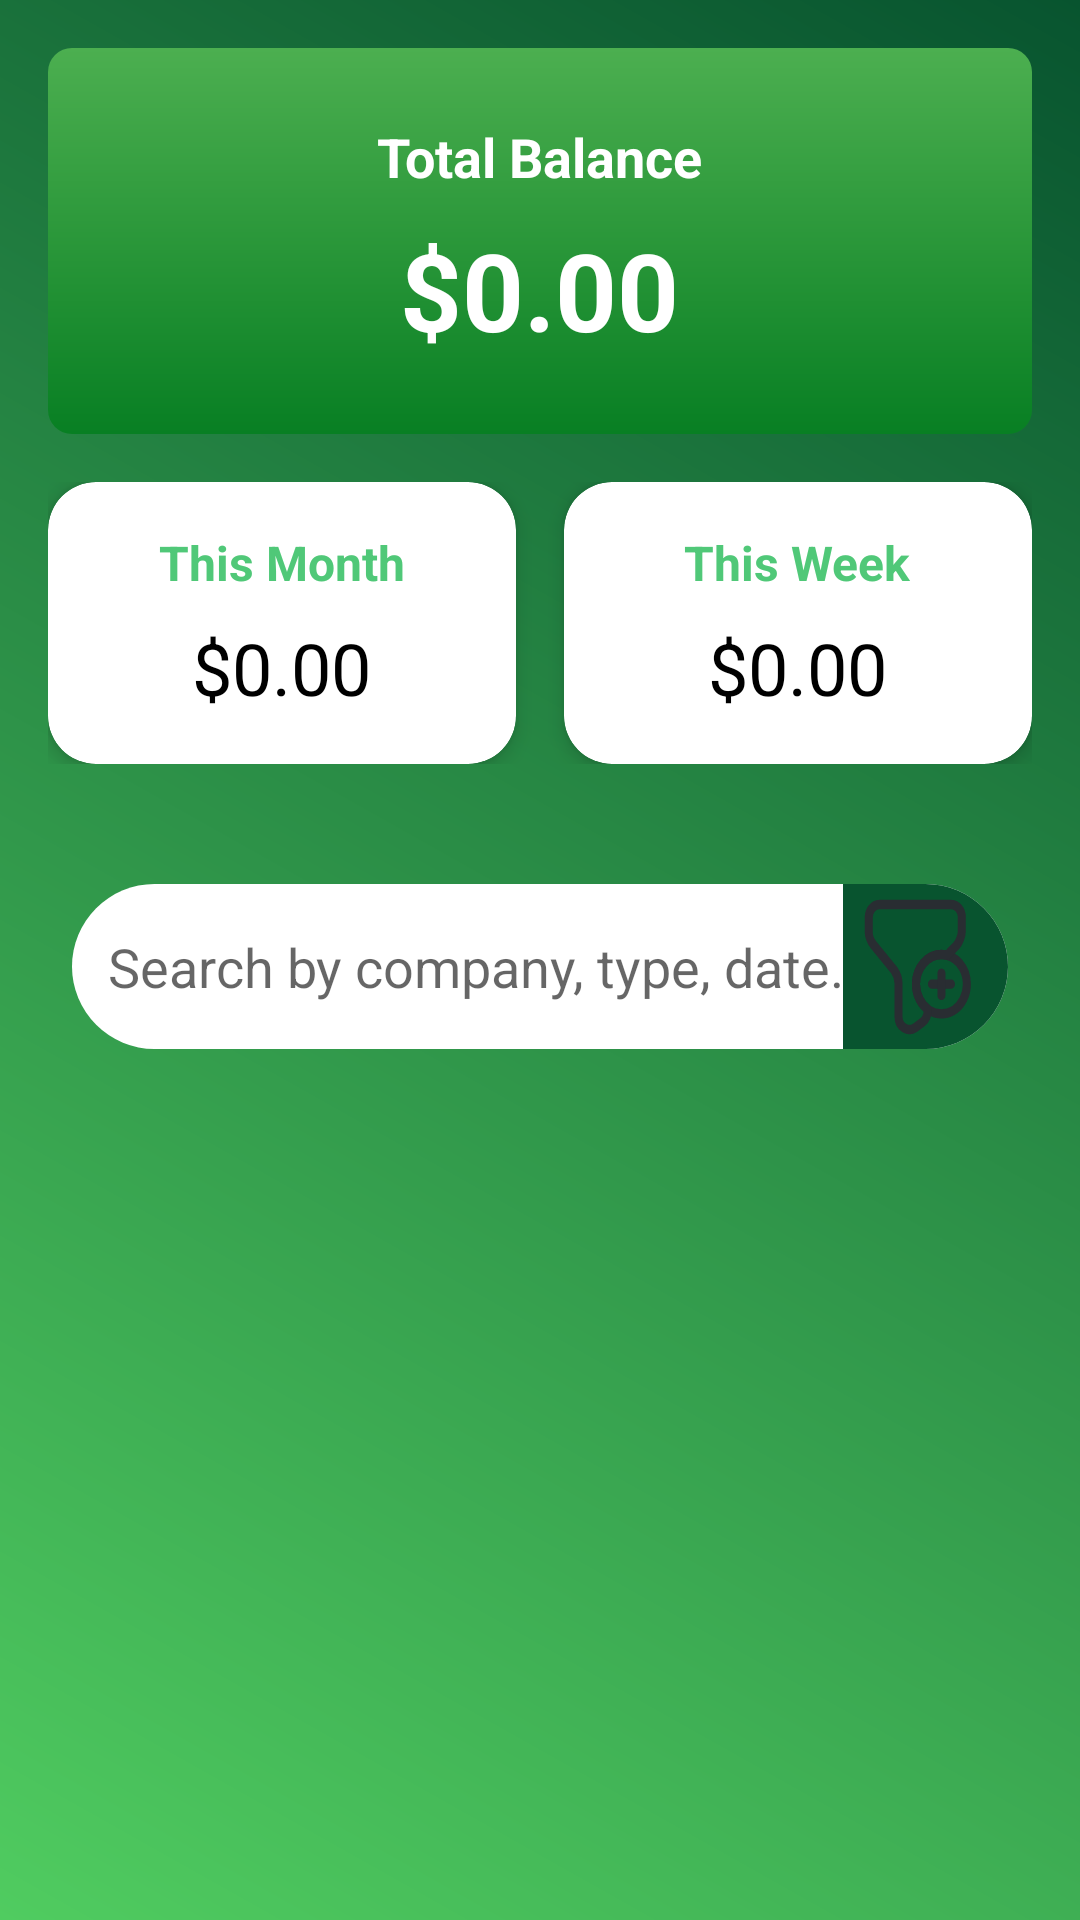

The Android layout XML behind this screen, and the referenced resources:
<!-- AndroidManifest.xml: activity theme Theme.LucasFBLA2025BankingApp -->
<!-- res/layout/activity_user_dashboard.xml -->
<?xml version="1.0" encoding="utf-8"?>
<androidx.drawerlayout.widget.DrawerLayout xmlns:android="http://schemas.android.com/apk/res/android"
                                           xmlns:app="http://schemas.android.com/apk/res-auto"
                                           xmlns:tools="http://schemas.android.com/tools"
                                           android:id="@+id/drawer_layout"
                                           android:layout_width="match_parent"
                                           android:layout_height="match_parent"
                                           tools:context=".UserDashboardActivity">

    
    <androidx.constraintlayout.widget.ConstraintLayout
            android:layout_width="match_parent"
            android:layout_height="match_parent"
            android:background="@drawable/ic_launcher_background">

        
        <androidx.core.widget.NestedScrollView
                android:layout_width="match_parent"
                android:layout_height="match_parent"
                android:padding="16dp"
                android:scrollbars="none">

            <LinearLayout
                    android:layout_width="match_parent"
                    android:layout_height="wrap_content"
                    android:orientation="vertical">

                
                <RelativeLayout
                        android:layout_width="match_parent"
                        android:layout_height="wrap_content"
                        android:background="@drawable/banking_header_background"
                        android:padding="24dp"
                        android:layout_marginBottom="16dp"
                        android:gravity="center">

                    
                    <TextView
                            android:id="@+id/balanceHeaderTextView"
                            android:layout_width="wrap_content"
                            android:layout_height="wrap_content"
                            android:text="Total Balance"
                            android:textSize="18sp"
                            android:textColor="@android:color/white"
                            android:textStyle="bold"
                            android:layout_centerHorizontal="true" />

                    
                    <TextView
                            android:id="@+id/balanceAmountTextView"
                            android:layout_width="wrap_content"
                            android:layout_height="wrap_content"
                            android:text="$0.00"
                            android:textSize="36sp"
                            android:textColor="@android:color/white"
                            android:textStyle="bold"
                            android:layout_below="@id/balanceHeaderTextView"
                            android:layout_centerHorizontal="true"
                            android:layout_marginTop="8dp" />
                </RelativeLayout>

                
                <LinearLayout
                        android:layout_width="match_parent"
                        android:layout_height="wrap_content"
                        android:orientation="horizontal"
                        android:gravity="center_horizontal"
                        android:layout_marginBottom="16dp">

                    
                    <androidx.cardview.widget.CardView
                            android:layout_width="0dp"
                            android:layout_height="wrap_content"
                            android:layout_weight="1"
                            app:cardCornerRadius="16dp"
                            app:cardElevation="4dp"
                            android:layout_marginEnd="8dp">

                        <LinearLayout
                                android:layout_width="match_parent"
                                android:layout_height="wrap_content"
                                android:orientation="vertical"
                                android:padding="16dp"
                                android:gravity="center_horizontal">

                            <TextView
                                    android:id="@+id/thisMonthTextView"
                                    android:layout_width="wrap_content"
                                    android:layout_height="wrap_content"
                                    android:text="This Month"
                                    android:textColor="@color/colorPrimary"
                                    android:textSize="16sp"
                                    android:textStyle="bold" />

                            <TextView
                                    android:id="@+id/monthAmountTextView"
                                    android:layout_width="wrap_content"
                                    android:layout_height="wrap_content"
                                    android:text="$0.00"
                                    android:textSize="24sp"
                                    android:textColor="@android:color/black"
                                    android:layout_marginTop="8dp" />
                        </LinearLayout>
                    </androidx.cardview.widget.CardView>

                    
                    <androidx.cardview.widget.CardView
                            android:layout_width="0dp"
                            android:layout_height="wrap_content"
                            android:layout_weight="1"
                            app:cardCornerRadius="16dp"
                            app:cardElevation="4dp"
                            android:layout_marginStart="8dp">

                        <LinearLayout
                                android:layout_width="match_parent"
                                android:layout_height="wrap_content"
                                android:orientation="vertical"
                                android:padding="16dp"
                                android:gravity="center_horizontal">

                            <TextView
                                    android:id="@+id/thisWeekTextView"
                                    android:layout_width="wrap_content"
                                    android:layout_height="wrap_content"
                                    android:text="This Week"
                                    android:textColor="@color/colorPrimary"
                                    android:textSize="16sp"
                                    android:textStyle="bold" />

                            <TextView
                                    android:id="@+id/weekAmountTextView"
                                    android:layout_width="wrap_content"
                                    android:layout_height="wrap_content"
                                    android:text="$0.00"
                                    android:textSize="24sp"
                                    android:textColor="@android:color/black"
                                    android:layout_marginTop="8dp" />
                        </LinearLayout>
                    </androidx.cardview.widget.CardView>
                </LinearLayout>

                
                <TextView
                        android:id="@+id/noTransactionsTextView"
                        android:layout_width="wrap_content"
                        android:layout_height="wrap_content"
                        android:text="No Transactions Available"
                        android:textSize="16sp"
                        android:textColor="@android:color/black"
                        android:visibility="gone"
                        android:gravity="center"
                        android:layout_marginBottom="16dp"
                        android:layout_gravity="center_horizontal" />

                
                <FrameLayout
                        android:id="@+id/searchFrame"
                        android:layout_width="match_parent"
                        android:layout_height="wrap_content"
                        android:layout_marginTop="16dp"
                        android:padding="8dp">

                    <EditText
                            android:id="@+id/searchBar"
                            android:layout_width="match_parent"
                            android:layout_height="55dp"
                            android:background="@drawable/search_bar_bg"
                            android:hint="Search by company, type, date...."
                            android:padding="12dp"
                            android:textColor="@android:color/black" />

                    <ImageView
                            android:id="@+id/filterButton"
                            android:layout_width="55dp"
                            android:layout_height="55dp"
                            android:background="@drawable/search_img_bg"
                            android:layout_gravity="end"
                            android:scaleType="center"
                            android:src="@drawable/ic_filter_list" />
                </FrameLayout>

                
                <LinearLayout
                        android:id="@+id/transactionListLayout"
                        android:layout_width="match_parent"
                        android:layout_height="wrap_content"
                        android:orientation="vertical"
                        android:gravity="center_horizontal" />
            </LinearLayout>
        </androidx.core.widget.NestedScrollView>
    </androidx.constraintlayout.widget.ConstraintLayout>

    
    <com.google.android.material.navigation.NavigationView
            android:id="@+id/nav_view"
            android:layout_width="wrap_content"
            android:layout_height="match_parent"
            android:layout_gravity="start"
            android:background="?android:attr/windowBackground"
            app:menu="@menu/drawer_menu" />

</androidx.drawerlayout.widget.DrawerLayout>
<!-- resources referenced by this layout -->
<resources>
  <color name="colorPrimary">#50C878</color>
  <!-- drawable banking_header_background (drawable) -->
  <?xml version="1.0" encoding="utf-8"?>
  <shape xmlns:android="http://schemas.android.com/apk/res/android"
         android:shape="rectangle">
      <gradient
              android:startColor="#4CAF50"
              android:endColor="#087F23"
              android:angle="270"/>
      <corners android:radius="8dp"/>
  </shape>
  <!-- drawable ic_filter_list (drawable) -->
  <vector xmlns:android="http://schemas.android.com/apk/res/android"
      android:width="50dp"
      android:height="50dp"
      android:viewportWidth="28"
      android:viewportHeight="24">
    <path
        android:pathData="m21.63,14.75c0,0.89 -0.25,1.73 -0.69,2.45 -0.82,1.38 -2.33,2.3 -4.06,2.3s-3.24,-0.93 -4.06,-2.3c-0.44,-0.71 -0.69,-1.56 -0.69,-2.45 0,-2.62 2.13,-4.75 4.75,-4.75s4.75,2.13 4.75,4.75z"
        android:strokeLineJoin="round"
        android:strokeWidth="1.5"
        android:fillColor="#00000000"
        android:strokeColor="#292d32"
        android:strokeLineCap="round"/>
    <path
        android:pathData="m18.66,14.73h-3.55"
        android:strokeLineJoin="round"
        android:strokeWidth="1.5"
        android:fillColor="#00000000"
        android:strokeColor="#292d32"
        android:strokeLineCap="round"/>
    <path
        android:pathData="m16.88,13v3.55"
        android:strokeLineJoin="round"
        android:strokeWidth="1.5"
        android:fillColor="#00000000"
        android:strokeColor="#292d32"
        android:strokeLineCap="round"/>
    <path
        android:pathData="m20.69,4.02v2.22c0,0.81 -0.51,1.82 -1.01,2.33l-1.76,1.55c-0.33,-0.08 -0.68,-0.12 -1.04,-0.12 -2.62,0 -4.75,2.13 -4.75,4.75 0,0.89 0.25,1.73 0.69,2.45 0.37,0.62 0.88,1.15 1.5,1.53v0.34c0,0.61 -0.4,1.42 -0.91,1.72l-1.41,0.91c-1.31,0.81 -3.13,-0.1 -3.13,-1.72v-5.35c0,-0.71 -0.41,-1.62 -0.81,-2.12l-3.84,-4.04c-0.5,-0.51 -0.91,-1.42 -0.91,-2.02v-2.33c0,-1.21 0.91,-2.12 2.02,-2.12h13.34c1.11,0 2.02,0.91 2.02,2.02z"
        android:strokeLineJoin="round"
        android:strokeWidth="1.5"
        android:fillColor="#00000000"
        android:strokeColor="#292d32"
        android:strokeLineCap="round"/>
  </vector>
  <!-- drawable ic_launcher_background (drawable) -->
  <layer-list xmlns:android="http://schemas.android.com/apk/res/android">
      
      <item android:drawable="@color/colorPrimaryDark" />
  
      
      <item>
          <shape android:shape="rectangle">
              <gradient
                      android:angle="45"
                      android:endColor="@color/colorPrimaryDark"
                      android:startColor="@color/colorAccent" />
          </shape>
      </item>
  </layer-list>
  <!-- drawable search_bar_bg (drawable) -->
  <?xml version="1.0" encoding="utf-8"?>
  <shape xmlns:android="http://schemas.android.com/apk/res/android">
      <solid android:color="#FFFFFF" /> 
      <corners android:radius="31dp" />
  </shape>
  <!-- drawable search_img_bg (drawable) -->
  <?xml version="1.0" encoding="utf-8"?>
  <shape xmlns:android="http://schemas.android.com/apk/res/android">
      <solid android:color="#08542f" /> 
      <corners android:topRightRadius="31dp" android:bottomRightRadius="31dp" />
  </shape>
  <style name="Theme.LucasFBLA2025BankingApp" parent="Theme.MaterialComponents.DayNight.DarkActionBar">
          
          <item name="colorPrimary">@color/colorPrimary</item>
          <item name="colorPrimaryDark">@color/colorPrimaryDark</item>
          <item name="colorAccent">@color/colorAccent</item>
          <item name="android:statusBarColor">@color/colorPrimaryDark</item>
          <item name="android:navigationBarColor">@color/colorPrimary</item>
      </style>
  <color name="colorPrimaryDark">#08542f</color>
  <color name="colorAccent">#50cc60</color>
</resources>
